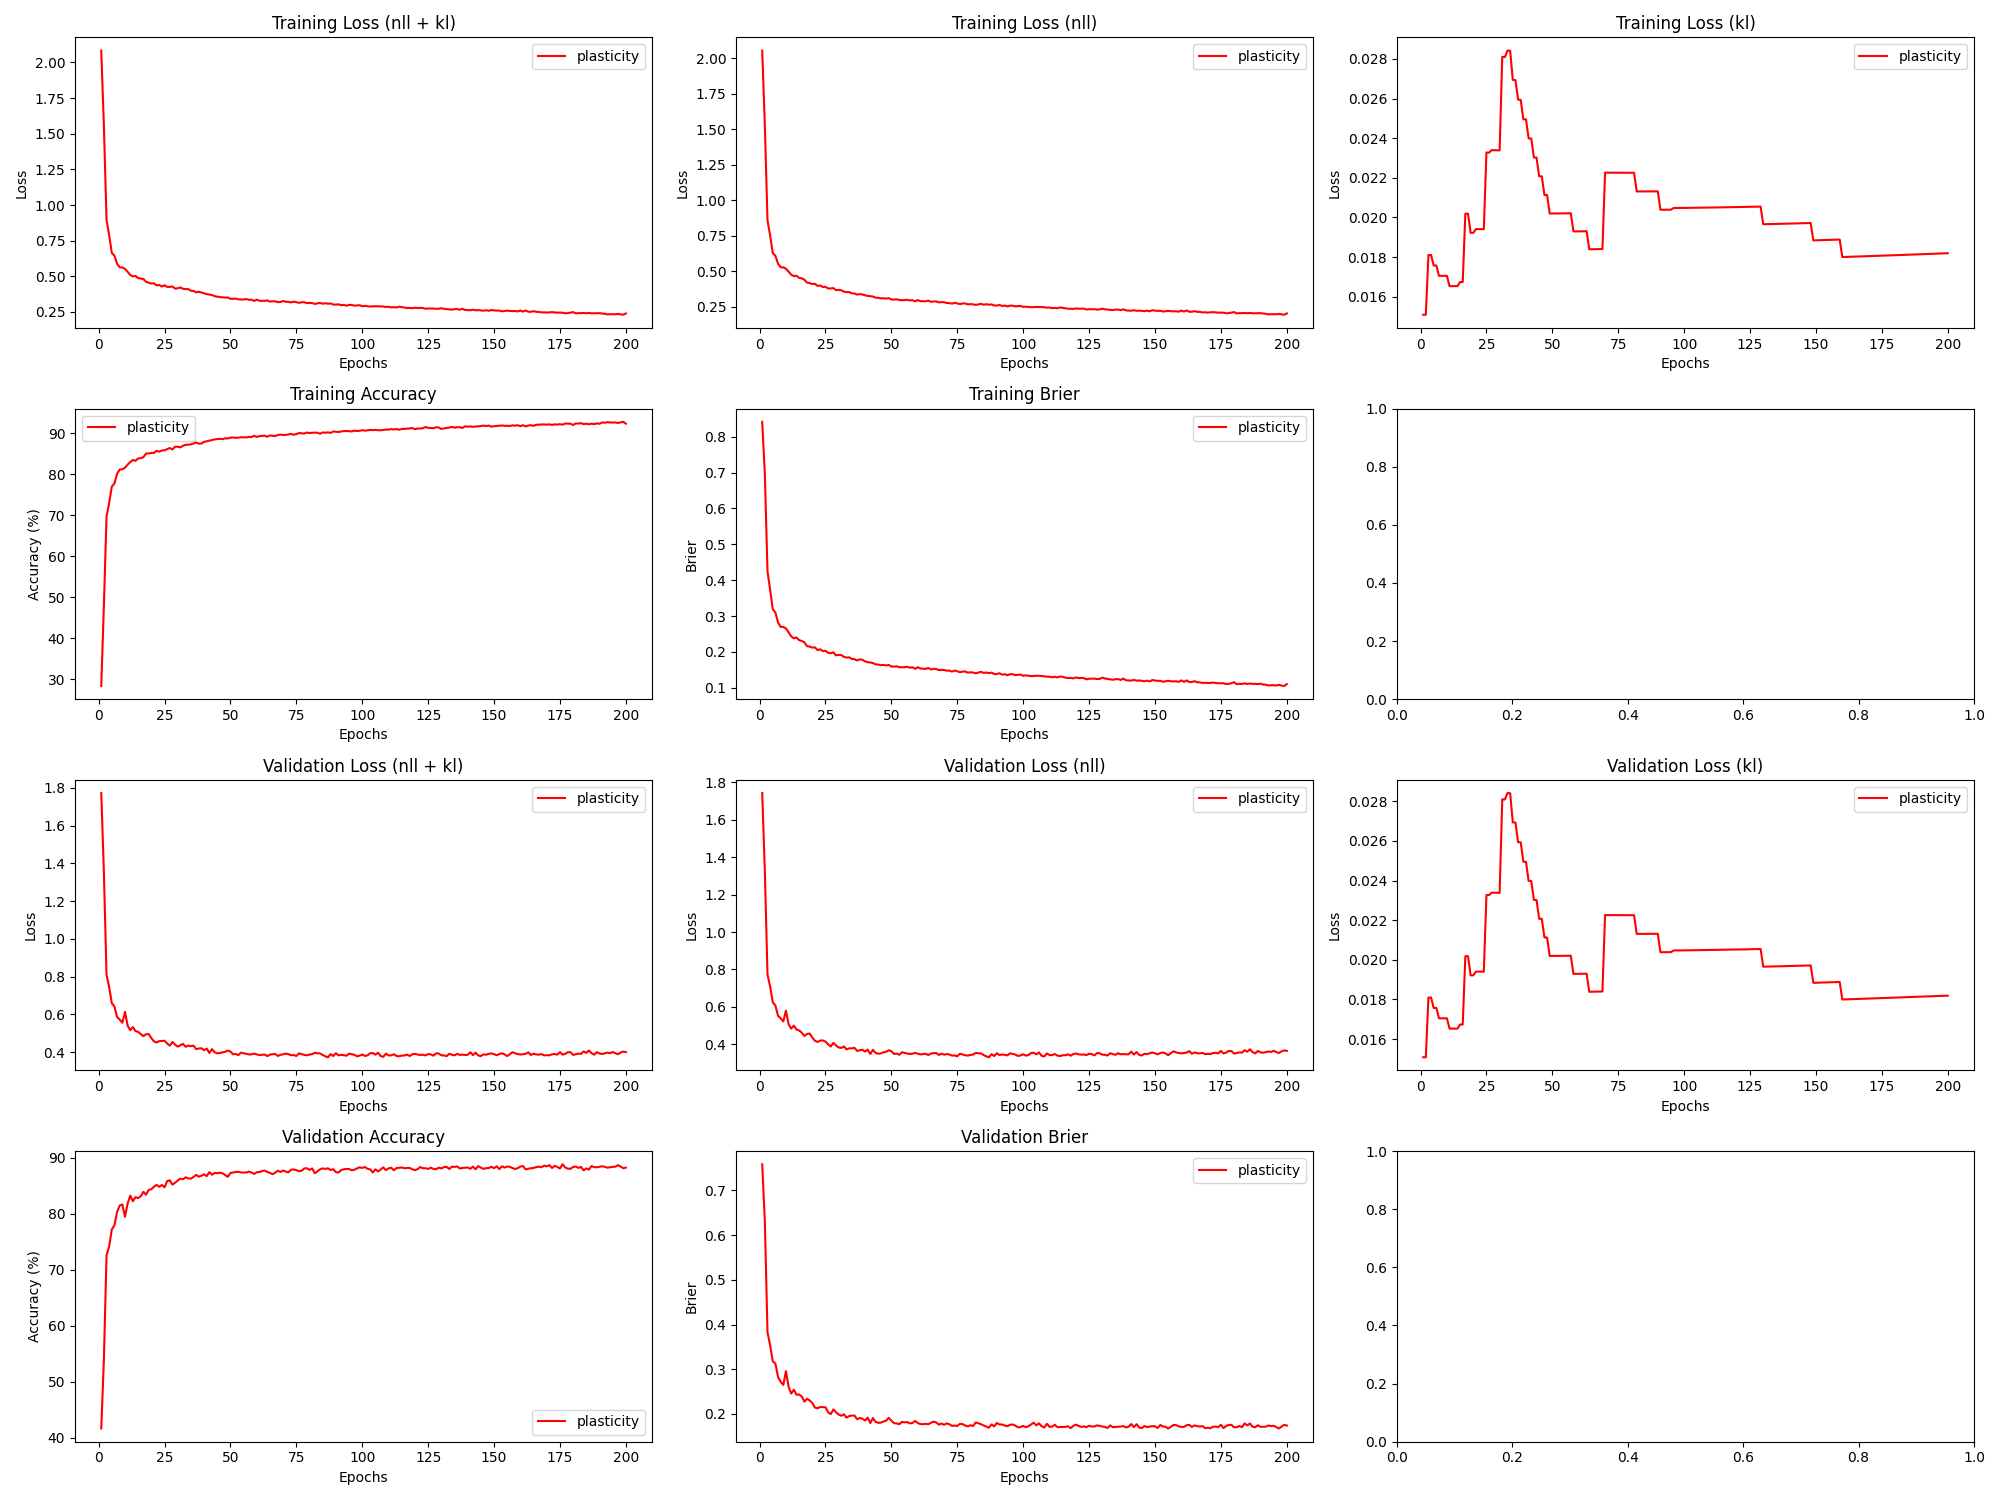

The table this chart was drawn from, first rows:
epoch, train_loss_total, train_loss_nll, train_loss_kl, train_loss_penalty, train_acc, train_brier, val_loss_total, val_loss_nll, val_loss_kl, val_loss_penalty, val_acc, val_brier, param_count
1, 2.084, 2.054, 0.01509, 0.01437, 28.35, 0.8418, 1.772, 1.743, 0.01509, 0.01437, 41.68, 0.7583, 57492
2, 1.555, 1.525, 0.01509, 0.01437, 48, 0.6939, 1.352, 1.323, 0.01509, 0.01437, 53.98, 0.6304, 57492
3, 0.895, 0.8596, 0.0181, 0.01724, 69.66, 0.425, 0.8092, 0.7739, 0.0181, 0.01724, 72.55, 0.3827, 68944
4, 0.788, 0.7526, 0.0181, 0.01724, 73, 0.3734, 0.7441, 0.7088, 0.0181, 0.01724, 74.19, 0.3535, 68944
5, 0.6638, 0.6295, 0.01757, 0.01674, 76.96, 0.3194, 0.6594, 0.6251, 0.01757, 0.01674, 77.2, 0.3178, 66948
6, 0.6444, 0.6101, 0.01757, 0.01674, 77.74, 0.3098, 0.6415, 0.6072, 0.01757, 0.01674, 77.94, 0.3127, 66948
7, 0.5879, 0.5546, 0.01705, 0.01624, 80.08, 0.2818, 0.5859, 0.5526, 0.01705, 0.01624, 80.33, 0.2828, 64964
8, 0.5631, 0.5298, 0.01705, 0.01624, 81.13, 0.2698, 0.5723, 0.5391, 0.01705, 0.01624, 81.47, 0.2717, 64964
9, 0.5617, 0.5284, 0.01705, 0.01624, 81.17, 0.2695, 0.5553, 0.522, 0.01705, 0.01624, 81.66, 0.2649, 64964
10, 0.5527, 0.5194, 0.01705, 0.01624, 81.56, 0.2656, 0.6133, 0.58, 0.01705, 0.01624, 79.47, 0.2959, 64964
11, 0.5315, 0.4992, 0.01653, 0.01575, 82.32, 0.2546, 0.5399, 0.5077, 0.01653, 0.01575, 81.83, 0.2608, 62992
12, 0.5089, 0.4766, 0.01653, 0.01575, 82.95, 0.2433, 0.516, 0.4837, 0.01653, 0.01575, 83.24, 0.2457, 62992
13, 0.4995, 0.4673, 0.01653, 0.01575, 83.46, 0.2378, 0.5324, 0.5001, 0.01653, 0.01575, 82.25, 0.2542, 62992
14, 0.5019, 0.4696, 0.01653, 0.01575, 83.25, 0.2403, 0.5112, 0.479, 0.01653, 0.01575, 82.97, 0.2431, 62992
15, 0.4874, 0.4548, 0.01674, 0.01595, 83.85, 0.2328, 0.507, 0.4743, 0.01674, 0.01595, 82.81, 0.2436, 63796
16, 0.4841, 0.4515, 0.01674, 0.01595, 83.89, 0.2305, 0.4949, 0.4622, 0.01674, 0.01595, 83.14, 0.2389, 63796
17, 0.481, 0.4415, 0.02019, 0.01923, 84.16, 0.2266, 0.4842, 0.4448, 0.02019, 0.01923, 83.92, 0.2276, 76932
18, 0.4609, 0.4215, 0.02018, 0.01923, 85.04, 0.2159, 0.4945, 0.4551, 0.02018, 0.01923, 83.41, 0.2338, 76932
19, 0.4551, 0.4175, 0.01922, 0.01832, 85.04, 0.2147, 0.4953, 0.4577, 0.01922, 0.01832, 84.27, 0.2302, 73292
20, 0.4494, 0.4118, 0.01922, 0.01832, 85.18, 0.2119, 0.4741, 0.4366, 0.01922, 0.01832, 84.38, 0.2245, 73292
21, 0.451, 0.4131, 0.01941, 0.01851, 85.18, 0.2127, 0.4566, 0.4187, 0.01941, 0.01852, 84.84, 0.2142, 74060
22, 0.4363, 0.3983, 0.01941, 0.01851, 85.69, 0.2048, 0.4505, 0.4126, 0.01941, 0.01852, 85.15, 0.2129, 74060
23, 0.4393, 0.4014, 0.01941, 0.01851, 85.47, 0.2073, 0.4581, 0.4202, 0.01941, 0.01852, 84.82, 0.2155, 74060
24, 0.4283, 0.3904, 0.0194, 0.01851, 85.78, 0.2021, 0.4587, 0.4208, 0.0194, 0.01852, 85.14, 0.2152, 74060
25, 0.4373, 0.3918, 0.02327, 0.02221, 85.81, 0.2031, 0.4601, 0.4146, 0.02327, 0.0222, 84.73, 0.215, 88820
26, 0.4258, 0.3803, 0.02327, 0.02221, 86.11, 0.1975, 0.4453, 0.3999, 0.02327, 0.0222, 85.83, 0.2038, 88820
27, 0.426, 0.3802, 0.0234, 0.02234, 86.37, 0.196, 0.434, 0.3883, 0.02339, 0.02234, 85.97, 0.1999, 89372
28, 0.4288, 0.383, 0.02339, 0.02234, 86.04, 0.1987, 0.4533, 0.4076, 0.02339, 0.02234, 85.21, 0.2102, 89372
29, 0.4136, 0.3679, 0.02339, 0.02234, 86.68, 0.1902, 0.4397, 0.394, 0.02338, 0.02234, 85.54, 0.2036, 89372
30, 0.4162, 0.3705, 0.02338, 0.02234, 86.7, 0.1915, 0.4288, 0.3831, 0.02338, 0.02234, 85.93, 0.1986, 89372
31, 0.4221, 0.3671, 0.0281, 0.02685, 86.52, 0.1912, 0.4358, 0.3808, 0.0281, 0.02685, 86.28, 0.1961, 107412
32, 0.4125, 0.3576, 0.02809, 0.02685, 86.92, 0.186, 0.4436, 0.3887, 0.02809, 0.02685, 86.16, 0.1993, 107412
33, 0.4104, 0.3548, 0.02842, 0.0272, 87.16, 0.1842, 0.4283, 0.3727, 0.02842, 0.0272, 86.51, 0.1918, 108784
34, 0.41, 0.3544, 0.02841, 0.0272, 87.17, 0.1847, 0.4341, 0.3785, 0.02841, 0.0272, 86.32, 0.1953, 108784
35, 0.3987, 0.346, 0.02694, 0.0258, 87.28, 0.1804, 0.4312, 0.3784, 0.02694, 0.0258, 86.27, 0.1964, 103202
36, 0.3975, 0.3448, 0.02693, 0.0258, 87.48, 0.1796, 0.4339, 0.3812, 0.02693, 0.0258, 86.58, 0.1965, 103202
37, 0.3877, 0.3369, 0.02594, 0.02487, 87.74, 0.1759, 0.4157, 0.3649, 0.02594, 0.02487, 86.94, 0.1883, 99484
38, 0.3917, 0.3409, 0.02594, 0.02487, 87.44, 0.1793, 0.4187, 0.3679, 0.02593, 0.02487, 86.62, 0.1908, 99484
39, 0.3867, 0.3378, 0.02496, 0.02395, 87.47, 0.1779, 0.4202, 0.3713, 0.02495, 0.02395, 86.8, 0.1896, 95782
40, 0.381, 0.3321, 0.02495, 0.02395, 87.88, 0.1736, 0.41, 0.3611, 0.02495, 0.02395, 87.05, 0.1855, 95782
41, 0.375, 0.3279, 0.02399, 0.02302, 88.01, 0.1711, 0.4187, 0.3717, 0.02398, 0.02302, 86.72, 0.1919, 92096
42, 0.3723, 0.3253, 0.02398, 0.02302, 88.17, 0.1705, 0.3951, 0.3481, 0.02398, 0.02302, 87.43, 0.1797, 92096
43, 0.3684, 0.3233, 0.02302, 0.02211, 88.3, 0.1688, 0.4157, 0.3706, 0.02302, 0.02211, 86.97, 0.1909, 88426
44, 0.3606, 0.3155, 0.02302, 0.02211, 88.47, 0.1652, 0.3994, 0.3542, 0.02302, 0.02211, 87.29, 0.1824, 88426
45, 0.3572, 0.3139, 0.02207, 0.02119, 88.53, 0.1646, 0.3928, 0.3496, 0.02207, 0.02119, 87.24, 0.1803, 84772
46, 0.3538, 0.3106, 0.02207, 0.02119, 88.63, 0.1628, 0.395, 0.3517, 0.02207, 0.02119, 87.33, 0.1808, 84772
47, 0.3528, 0.3113, 0.02113, 0.02028, 88.53, 0.1636, 0.3986, 0.3572, 0.02113, 0.02028, 87.23, 0.1833, 81134
48, 0.3504, 0.309, 0.02113, 0.02028, 88.74, 0.162, 0.4015, 0.3601, 0.02113, 0.02028, 86.91, 0.185, 81134
49, 0.3517, 0.3121, 0.0202, 0.01938, 88.7, 0.1636, 0.4078, 0.3682, 0.0202, 0.01938, 86.6, 0.1914, 77512
50, 0.3421, 0.3026, 0.0202, 0.01938, 88.9, 0.159, 0.4029, 0.3634, 0.0202, 0.01938, 87.28, 0.1851, 77512
51, 0.3416, 0.302, 0.0202, 0.01938, 88.94, 0.1589, 0.3881, 0.3486, 0.0202, 0.01938, 87.37, 0.1793, 77512
52, 0.3438, 0.3042, 0.0202, 0.01938, 88.88, 0.1598, 0.3899, 0.3503, 0.0202, 0.01938, 87.46, 0.1789, 77512
53, 0.3384, 0.2988, 0.0202, 0.01938, 88.88, 0.1573, 0.384, 0.3445, 0.0202, 0.01938, 87.5, 0.1771, 77512
54, 0.3372, 0.2976, 0.0202, 0.01938, 89, 0.157, 0.3969, 0.3574, 0.0202, 0.01938, 87.37, 0.1822, 77512
55, 0.3374, 0.2978, 0.0202, 0.01938, 88.97, 0.1573, 0.3936, 0.354, 0.02021, 0.01938, 87.36, 0.1813, 77512
56, 0.3404, 0.3008, 0.02021, 0.01938, 88.97, 0.1582, 0.3903, 0.3507, 0.02021, 0.01938, 87.37, 0.1818, 77512
57, 0.3353, 0.2957, 0.02021, 0.01938, 89.09, 0.1559, 0.3875, 0.3479, 0.02021, 0.01938, 87.53, 0.179, 77512
58, 0.3357, 0.2979, 0.01929, 0.01848, 89.03, 0.1571, 0.3878, 0.35, 0.01929, 0.01848, 87.37, 0.1798, 73906
59, 0.3271, 0.2893, 0.01929, 0.01848, 89.36, 0.1526, 0.3918, 0.3541, 0.01929, 0.01848, 87.11, 0.1845, 73906
60, 0.3364, 0.2987, 0.01929, 0.01848, 89.07, 0.1572, 0.3876, 0.3498, 0.0193, 0.01848, 87.42, 0.1798, 73906
... 140 more rows
